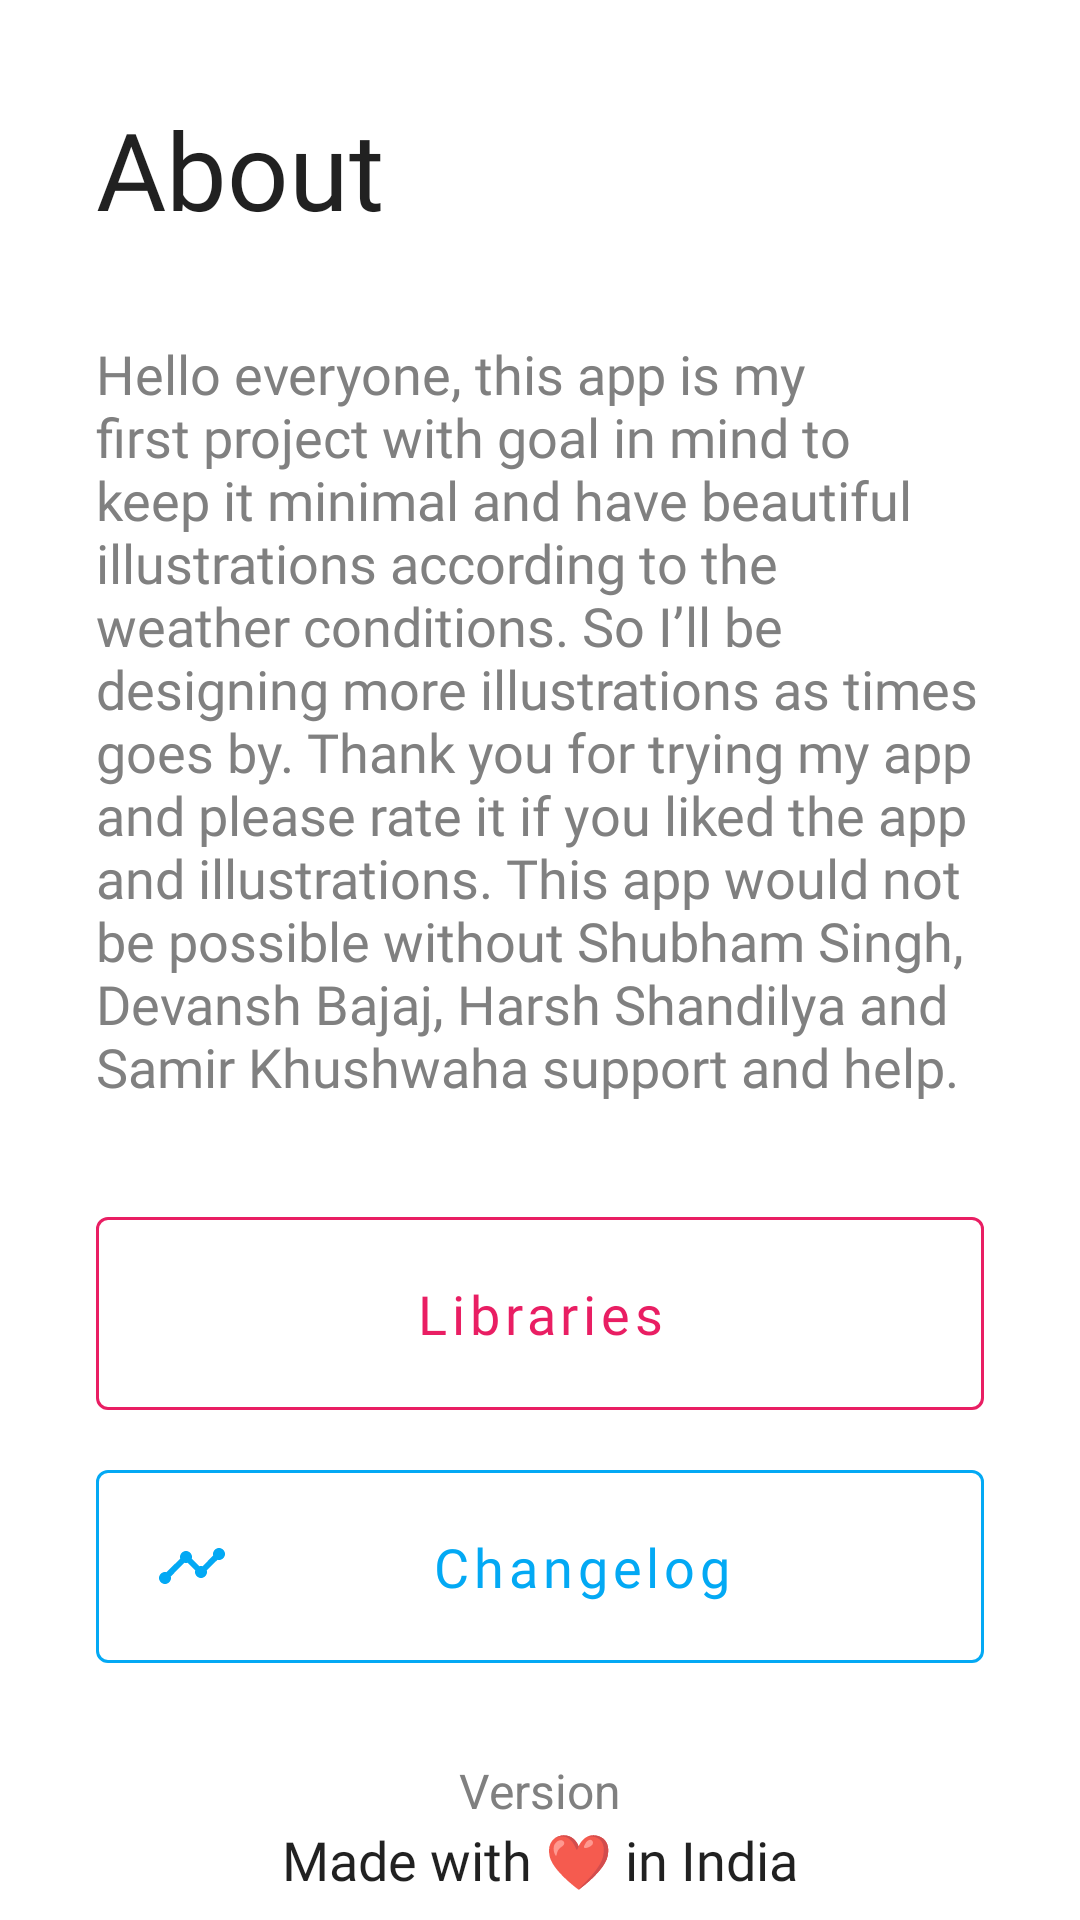

Reconstruct the res/layout file that produces this screen, plus the resources it refers to.
<!-- AndroidManifest.xml: application theme Weather -->
<!-- res/layout/fragment_info.xml -->
<?xml version="1.0" encoding="utf-8"?>
<androidx.constraintlayout.widget.ConstraintLayout xmlns:android="http://schemas.android.com/apk/res/android"
    xmlns:app="http://schemas.android.com/apk/res-auto"
    xmlns:tools="http://schemas.android.com/tools"
    android:layout_width="match_parent"
    android:layout_height="match_parent"
    tools:context=".presentation.ui.info.InfoFragment">

    <TextView
        android:id="@+id/tvAbout"
        android:layout_width="0dp"
        android:layout_height="wrap_content"
        android:layout_marginStart="32dp"
        android:layout_marginTop="32dp"
        android:layout_marginEnd="32dp"
        android:fontFamily="@font/roboto_bold"
        android:text="@string/str_info"
        android:textColor="?android:attr/textColorPrimary"
        android:textSize="36sp"
        app:layout_constraintEnd_toEndOf="parent"
        app:layout_constraintStart_toStartOf="parent"
        app:layout_constraintTop_toTopOf="parent" />

    <TextView
        android:id="@+id/tvAboutInfo"
        android:layout_width="0dp"
        android:layout_height="wrap_content"
        android:layout_marginTop="32dp"
        android:fontFamily="@font/roboto_light"
        android:text="@string/str_about_app"
        android:textColor="@color/girlGrey"
        android:textSize="18sp"
        app:layout_constraintEnd_toEndOf="@+id/tvAbout"
        app:layout_constraintHorizontal_bias="0.0"
        app:layout_constraintStart_toStartOf="@+id/tvAbout"
        app:layout_constraintTop_toBottomOf="@+id/tvAbout" />

    <Button
        android:id="@+id/buLibrary"
        style="?attr/materialButtonOutlinedStyle"
        android:layout_width="0dp"
        android:layout_height="wrap_content"
        android:layout_marginTop="32dp"
        android:fontFamily="@font/roboto"
        android:padding="20dp"
        android:text="@string/str_library"
        android:textAllCaps="false"
        android:textColor="@color/buPink"
        android:textSize="18sp"
        app:icon="@drawable/ic_info"
        app:iconTint="@color/buPink"
        app:layout_constraintEnd_toEndOf="@+id/tvAboutInfo"
        app:layout_constraintStart_toStartOf="@+id/tvAboutInfo"
        app:layout_constraintTop_toBottomOf="@+id/tvAboutInfo"
        app:rippleColor="@color/buPinkClick"
        app:strokeColor="@color/buPink" />

    <Button
        android:id="@+id/buChangelog"
        style="?attr/materialButtonOutlinedStyle"
        android:layout_width="0dp"
        android:layout_height="wrap_content"
        android:layout_marginTop="8dp"
        android:fontFamily="@font/roboto"
        android:padding="20dp"
        android:text="@string/str_changelog"
        android:textAllCaps="false"
        android:textColor="@color/buBlue"
        android:textSize="18sp"
        app:icon="@drawable/ic_changelog"
        app:iconTint="@color/buBlue"
        app:layout_constraintEnd_toEndOf="@+id/buLibrary"
        app:layout_constraintStart_toStartOf="@+id/buLibrary"
        app:layout_constraintTop_toBottomOf="@+id/buLibrary"
        app:rippleColor="@color/buBlueClick"
        app:strokeColor="@color/buBlue" />

    <TextView
        android:id="@+id/tvVersion"
        android:layout_width="wrap_content"
        android:layout_height="wrap_content"
        android:text="@string/str_version"
        android:textColor="@color/girlGrey"
        android:textSize="16sp"
        app:layout_constraintBottom_toTopOf="@+id/tvLove"
        app:layout_constraintEnd_toEndOf="@+id/tvLove"
        app:layout_constraintStart_toStartOf="@+id/tvLove" />

    <TextView
        android:id="@+id/tvLove"
        android:layout_width="wrap_content"
        android:layout_height="wrap_content"
        android:layout_marginBottom="8dp"
        android:fontFamily="@font/roboto_medium"
        android:text="@string/str_love_india"
        android:textColor="?android:attr/textColorPrimary"
        android:textSize="18sp"
        app:layout_constraintBottom_toBottomOf="parent"
        app:layout_constraintEnd_toEndOf="parent"
        app:layout_constraintStart_toStartOf="parent" />

</androidx.constraintlayout.widget.ConstraintLayout>
<!-- resources referenced by this layout -->
<resources>
  <color name="buBlue">#03A9F4</color>
  <color name="buBlueClick">#E1F5FE</color>
  <color name="buPink">#E91E63</color>
  <color name="buPinkClick">#FCE4EC</color>
  <color name="girlGrey">#808080</color>
  <!-- drawable ic_changelog (drawable) -->
  <vector xmlns:android="http://schemas.android.com/apk/res/android"
      android:width="24dp"
      android:height="24dp"
      android:viewportWidth="24"
      android:viewportHeight="24">
    <path
        android:fillColor="#03A9F4"
        android:pathData="M23,8c0,1.1 -0.9,2 -2,2c-0.18,0 -0.35,-0.02 -0.51,-0.07l-3.56,3.55C16.98,13.64 17,13.82 17,14c0,1.1 -0.9,2 -2,2s-2,-0.9 -2,-2c0,-0.18 0.02,-0.36 0.07,-0.52l-2.55,-2.55C10.36,10.98 10.18,11 10,11c-0.18,0 -0.36,-0.02 -0.52,-0.07l-4.55,4.56C4.98,15.65 5,15.82 5,16c0,1.1 -0.9,2 -2,2s-2,-0.9 -2,-2s0.9,-2 2,-2c0.18,0 0.35,0.02 0.51,0.07l4.56,-4.55C8.02,9.36 8,9.18 8,9c0,-1.1 0.9,-2 2,-2s2,0.9 2,2c0,0.18 -0.02,0.36 -0.07,0.52l2.55,2.55C14.64,12.02 14.82,12 15,12c0.18,0 0.36,0.02 0.52,0.07l3.55,-3.56C19.02,8.35 19,8.18 19,8c0,-1.1 0.9,-2 2,-2S23,6.9 23,8zM23,8c0,1.1 -0.9,2 -2,2c-0.18,0 -0.35,-0.02 -0.51,-0.07l-3.56,3.55C16.98,13.64 17,13.82 17,14c0,1.1 -0.9,2 -2,2s-2,-0.9 -2,-2c0,-0.18 0.02,-0.36 0.07,-0.52l-2.55,-2.55C10.36,10.98 10.18,11 10,11c-0.18,0 -0.36,-0.02 -0.52,-0.07l-4.55,4.56C4.98,15.65 5,15.82 5,16c0,1.1 -0.9,2 -2,2s-2,-0.9 -2,-2s0.9,-2 2,-2c0.18,0 0.35,0.02 0.51,0.07l4.56,-4.55C8.02,9.36 8,9.18 8,9c0,-1.1 0.9,-2 2,-2s2,0.9 2,2c0,0.18 -0.02,0.36 -0.07,0.52l2.55,2.55C14.64,12.02 14.82,12 15,12c0.18,0 0.36,0.02 0.52,0.07l3.55,-3.56C19.02,8.35 19,8.18 19,8c0,-1.1 0.9,-2 2,-2S23,6.9 23,8z"/>
  </vector>
  <string name="str_about_app">Hello everyone, this app is my first project with goal in mind to keep it minimal and have beautiful illustrations according to the weather conditions. So I’ll be designing more illustrations as times goes by. Thank you for trying my app and please rate it if you liked the app and illustrations. This app would not be possible without Shubham Singh, Devansh Bajaj, Harsh Shandilya and Samir Khushwaha support and help.</string>
  <string name="str_changelog">Changelog</string>
  <string name="str_info">About</string>
  <string name="str_library">Libraries</string>
  <string name="str_love_india">Made with ❤️ in India</string>
  <string name="str_version">Version</string>
  <style name="Weather" parent="Theme.MaterialComponents.DayNight.NoActionBar">
          <item name="android:statusBarColor">@android:color/transparent</item>
          <item name="colorPrimary">@color/girlBlack</item>
          <item name="android:windowLightStatusBar">true</item>
      </style>
  <color name="girlBlack">#000000</color>
</resources>
